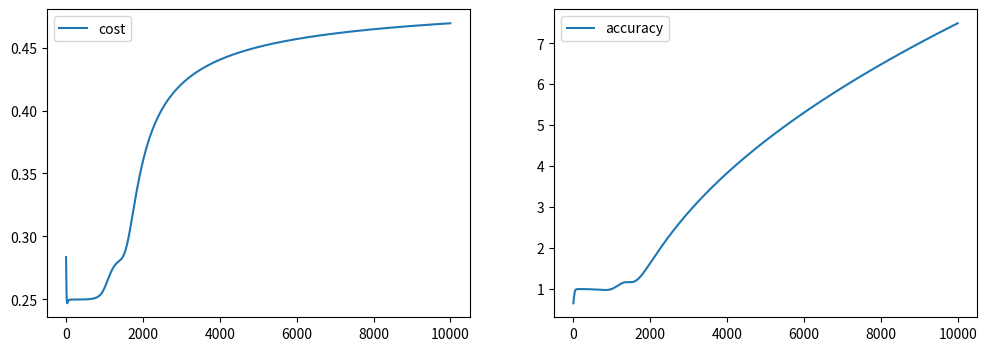

Reproduce this figure in Python.
import numpy as np
from numpy.random import default_rng
import matplotlib.pyplot as plt


# Sigmoid function
def sigmoid(x):
    return 1 / (1 + np.exp(-x))


# Derivative of the sigmoid function
def dsigmoid(x):
    return np.exp(-x) / (1 + np.exp(-x)) ** 2


# Cost function
def cost(V, y):
    return (V - y) ** 2


# Derivative of the cost function
def dcost(V, y):
    return 2 * (V - y)


# The output of a layer (before being passed to the sigmoid
# function)
def z(X, W, B):
    return np.dot(X, W) + B


# Performs forward propagation and returns the values of z
# and the activations
def forward_prop(X, params):
    W1 = params["W1"]
    B1 = params["B1"]
    W2 = params["W2"]
    B2 = params["B2"]

    Z1 = z(X, W1, B1)
    A1 = sigmoid(Z1)
    Z2 = z(A1, W2, B2)
    A2 = sigmoid(Z2)

    return {
        "Z1": Z1,
        "Z2": Z2,
        "A1": A1,
        "A2": A2,
    }


# Directly get output activations
def outputs(X, params):
    return forward_prop(X, params)["A2"]


# Performs back propagation and returns the adjustment to be
# that should applied to weights and biases
def back_prop(X, y, params, activations):
    W1 = params["W1"]
    B1 = params["B1"]
    W2 = params["W2"]
    B2 = params["B2"]

    Z1 = activations["Z1"]
    Z2 = activations["Z2"]
    A1 = activations["A1"]
    A2 = activations["A2"]

    m = y.shape[1]

    dZ2 = dsigmoid(Z2) * dcost(A2, y.T)
    dZ1 = dsigmoid(Z1) * np.dot(dZ2, W2.T)

    dW2 = np.dot(A1.T, dZ2)
    dB2 = np.average(dZ2, axis=0, keepdims=True)

    dW1 = np.dot(X.T, dZ1)
    dB1 = np.average(dZ1, axis=0, keepdims=True)

    return {
        "dW1": dW1,
        "dB1": dB1,
        "dW2": dW2,
        "dB2": dB2,
    }


def init_params(n0, n1, n2):
    return {
        "W1": default_rng().random((n0, n1)),
        "B1": default_rng().random((1, n1)),
        "W2": default_rng().random((n1, n2)),
        "B2": default_rng().random((1, n2)),
    }


def update_params(params, adjustments, learning_rate):
    return {
        p: params[p] - adjustments[a] * learning_rate
        for p, a in zip(params, adjustments)
    }


def train(X, y, n_neurons=3, learning_rate=0.1, n_iter=1000):
    n0 = X.shape[1]
    n2 = y.shape[1]
    params = init_params(n0, n_neurons, n2)

    cost_values = []
    accuracy_values = []

    for i in range(n_iter):
        results = forward_prop(X, params)
        adjusted_params = back_prop(X, y, params, results)
        params = update_params(params, adjusted_params, learning_rate)

        cost_values.append(np.average(cost(results["A2"], y).flatten()))
        accuracy_values.append(np.average((y / results["A2"]).flatten()))

    plt.figure(figsize=(12, 4))
    plt.subplot(1, 2, 1)
    plt.plot(cost_values, label="cost")
    plt.legend()
    plt.subplot(1, 2, 2)
    plt.plot(accuracy_values, label="accuracy")
    plt.legend()
    plt.show()

    return params


# XOR gate example

# Input values
X = np.array(
    [
        [1, 1],
        [0, 0],
        [1, 0],
        [0, 1],
    ]
)
# Expected output values (depending on X values)
y = np.array(
    [
        [
            0,
            0,
            1,
            1,
        ]
    ]
)

adjusted_params = train(X, y, n_neurons=2, n_iter=10000)


out = outputs(np.array([1, 0]), adjusted_params).flatten()
out_average = np.average(out)

print(out)
print(out_average)
print(out_average >= 0.5)
